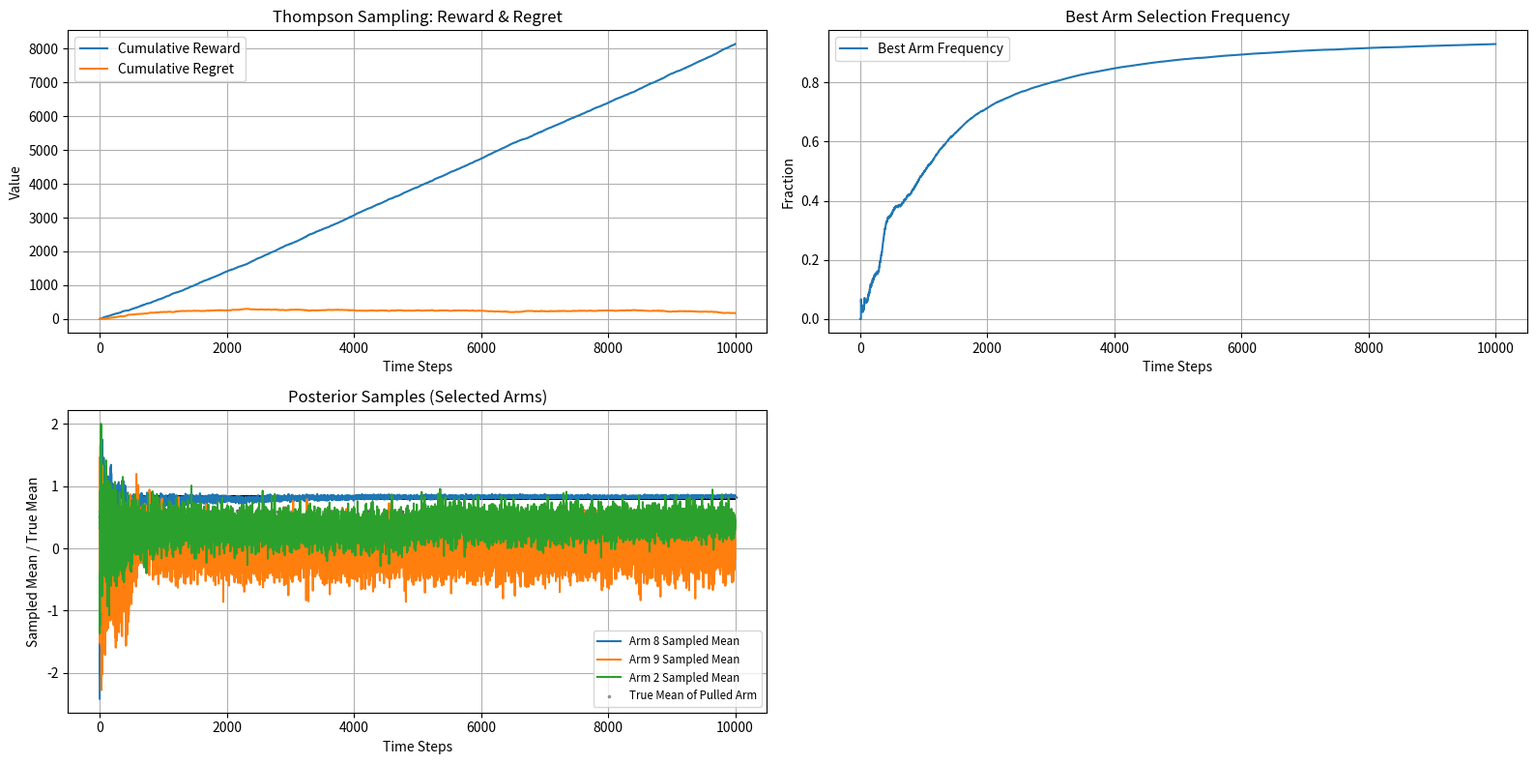

This chart was generated by the following Python code:
import numpy as np
import matplotlib.pyplot as plt
import os

class ThompsonSampling:
    def __init__(self, n_arms, reward_dist='bernoulli', sigma2=1.0, mu0=0.0, var0=1.0):
        """
        n_arms       : number of arms
        reward_dist  : 'bernoulli' or 'gaussian'
        sigma2       : known noise variance for Gaussian rewards
        mu0, var0    : prior mean and variance for Gaussian rewards
        """
        self.n_arms = n_arms
        self.reward_dist = reward_dist

        if reward_dist == 'bernoulli':
            self.alpha = np.ones(n_arms)
            self.beta  = np.ones(n_arms)
        elif reward_dist == 'gaussian':
            self.sigma2 = sigma2
            self.mu0 = mu0
            self.tau0 = 1.0 / var0
            self.counts = np.zeros(n_arms)
            self.sums = np.zeros(n_arms)
        else:
            raise ValueError("reward_dist must be 'bernoulli' or 'gaussian'")

        self.chosen_arms = []
        self.ucb_history = []
        self.sample_history = []

    def select_arm(self):
        if self.reward_dist == 'bernoulli':
            samples = np.random.beta(self.alpha, self.beta)
            self.sample_history.append(list(samples))
            chosen = np.argmax(samples)
        else:
            tau_n = self.tau0 + self.counts
            mu_n = (self.tau0 * self.mu0 + self.sums) / tau_n
            std_n = np.sqrt(1.0 / tau_n)
            samples = np.random.normal(mu_n, std_n)
            self.sample_history.append(list(samples))
            chosen = np.argmax(samples)
        self.chosen_arms.append(chosen)
        return chosen

    def update(self, chosen_arm, reward):
        if self.reward_dist == 'bernoulli':
            self.alpha[chosen_arm] += reward
            self.beta[chosen_arm] += 1 - reward
        else:
            self.counts[chosen_arm] += 1
            self.sums[chosen_arm] += reward

def plot_evaluation(rewards, cumulative_regret, best_arm_freq, freq_over_time,
                   sample_history, chosen_arms, true_params, dist):
    os.makedirs("plots", exist_ok=True)
    print(f"Reward dist: {dist}")
    print(f"Best arm selection frequency: {best_arm_freq:.4f}")
    print(f"True params: {np.round(true_params,2)}")

    plt.figure(figsize=(16,8))

    plt.subplot(2,2,1)
    plt.plot(np.cumsum(rewards), label="Cumulative Reward")
    plt.plot(cumulative_regret, label="Cumulative Regret")
    plt.title("Thompson Sampling: Reward & Regret")
    plt.xlabel("Time Steps")
    plt.ylabel("Value")
    plt.legend()
    plt.grid()

    plt.subplot(2,2,2)
    plt.plot(freq_over_time, label="Best Arm Frequency")
    plt.title("Best Arm Selection Frequency")
    plt.xlabel("Time Steps")
    plt.ylabel("Fraction")
    plt.legend()
    plt.grid()

    timeline = np.arange(len(sample_history))
    k = len(true_params)
    arms_to_plot = [np.argmax(true_params), np.argmin(true_params), np.random.randint(0, k)]
    plt.subplot(2,2,3)
    for i in arms_to_plot:
        sample_curve = [step[i] for step in sample_history]
        plt.plot(timeline, sample_curve, label=f"Arm {i} Sampled Mean")
    observed = [true_params[a] for a in chosen_arms]
    plt.scatter(timeline, observed, s=3, c='k', alpha=0.3, label="True Mean of Pulled Arm")
    plt.title("Posterior Samples (Selected Arms)")
    plt.xlabel("Time Steps")
    plt.ylabel("Sampled Mean / True Mean")
    plt.legend(fontsize="small")
    plt.grid()

    plt.tight_layout()
    plt.savefig(f"plots/thompson_sampling_evaluation_{dist}.png")
    plt.close()

def simulate_thompson_sampling(T=10000, K=10, reward_dist='bernoulli'):
    if reward_dist == 'bernoulli':
        true_params = np.array([0.1, 0.2, 0.3, 0.4, 0.5, 0.55, 0.6, 0.7, 0.8, 0.9])
    else:
        true_params = np.random.normal(0.5, 0.2, size=K)
    best_arm = np.argmax(true_params)
    algo = ThompsonSampling(n_arms=K, reward_dist=reward_dist)

    rewards = []
    best_count = 0
    freq_over_time = []
    cumulative_regret = []
    total_regret = 0

    for t in range(T):
        arm = algo.select_arm()
        if reward_dist == 'bernoulli':
            r = float(np.random.rand() < true_params[arm])
        else:
            r = np.random.normal(true_params[arm], 1.0)
        algo.update(arm, r)
        rewards.append(r)
        regret = true_params[best_arm] - r
        total_regret += regret
        cumulative_regret.append(total_regret)
        if arm == best_arm:
            best_count += 1
        freq_over_time.append(best_count / (t + 1))

    avg_reward = np.mean(rewards)
    best_freq = best_count / T
    return (rewards, avg_reward, best_freq, true_params,
            cumulative_regret, freq_over_time, algo.sample_history, algo.chosen_arms)

results = simulate_thompson_sampling(
    T=10000, K=10, reward_dist='gaussian'
)
(rewards, avg_r, freq, params,
 cumulative_regret, freq_over_time, sample_history, chosen_arms) = results

plot_evaluation(
    rewards, cumulative_regret, freq, freq_over_time,
    sample_history, chosen_arms, params, dist='gaussian'
)
